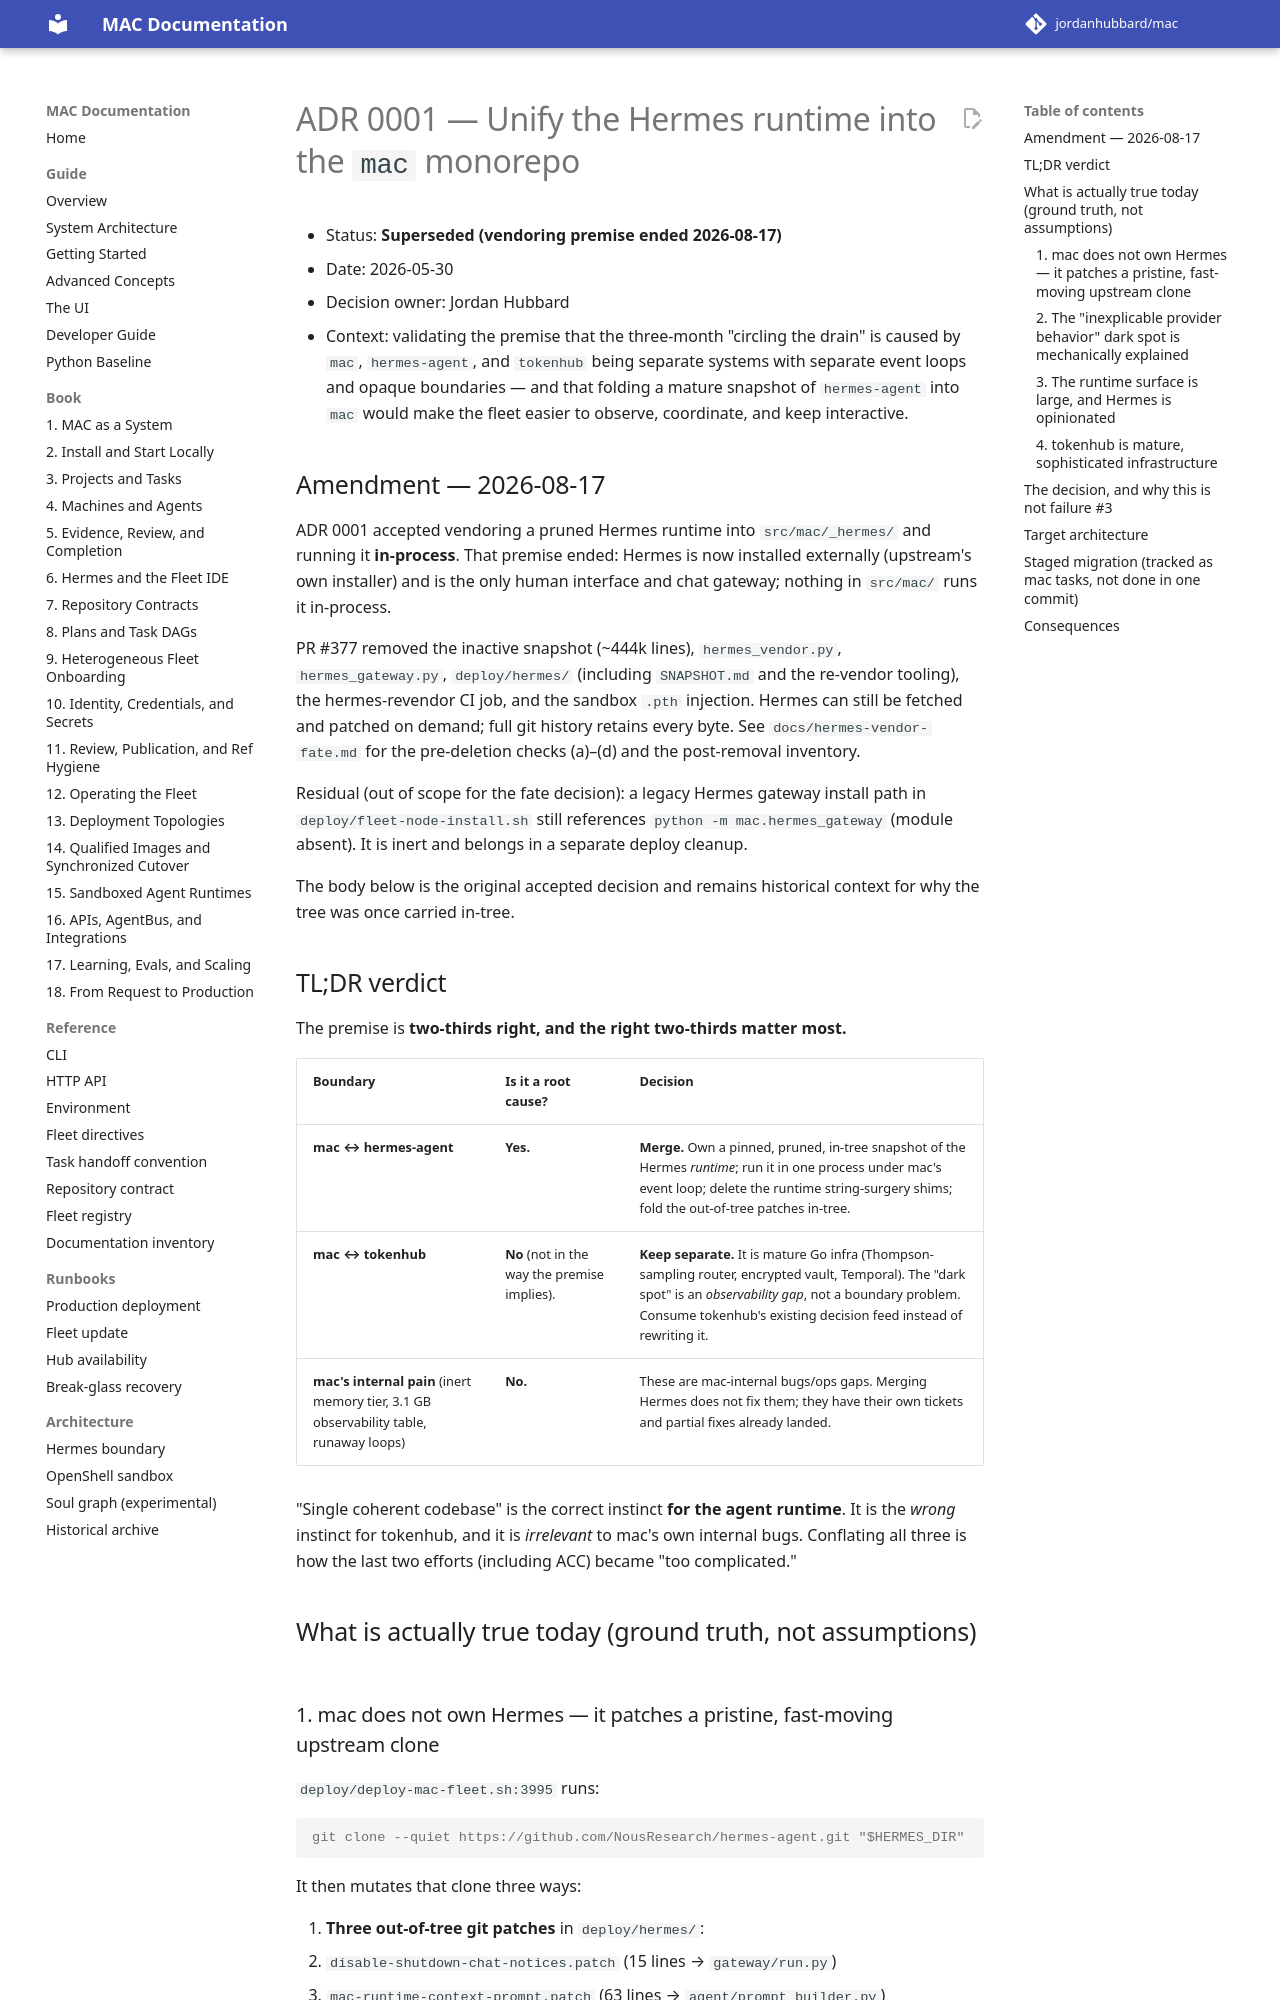

repository: jordanhubbard/mac · page: dev/adr/0001-unify-hermes-runtime-into-mac/index.html · generator: mkdocs

# ADR 0001 — Unify the Hermes runtime into the `mac` monorepo

- Status: **Superseded (vendoring premise ended 2026-08-17)**
- Date: 2026-05-30
- Decision owner: Jordan Hubbard
- Context: validating the premise that the three-month "circling the drain"
  is caused by `mac`, `hermes-agent`, and `tokenhub` being separate systems
  with separate event loops and opaque boundaries — and that folding a
  mature snapshot of `hermes-agent` into `mac` would make the fleet easier
  to observe, coordinate, and keep interactive.

## Amendment — 2026-08-17

ADR 0001 accepted vendoring a pruned Hermes runtime into `src/mac/_hermes/`
and running it **in-process**. That premise ended: Hermes is now installed
externally (upstream's own installer) and is the only human interface and
chat gateway; nothing in `src/mac/` runs it in-process.

PR #377 removed the inactive snapshot (~444k lines), `hermes_vendor.py`,
`hermes_gateway.py`, `deploy/hermes/` (including `SNAPSHOT.md` and the
re-vendor tooling), the hermes-revendor CI job, and the sandbox `.pth`
injection. Hermes can still be fetched and patched on demand; full git
history retains every byte. See `docs/hermes-vendor-fate.md` for the
pre-deletion checks (a)–(d) and the post-removal inventory.

Residual (out of scope for the fate decision): a legacy Hermes gateway
install path in `deploy/fleet-node-install.sh` still references
`python -m mac.hermes_gateway` (module absent). It is inert and belongs in a
separate deploy cleanup.

The body below is the original accepted decision and remains historical
context for why the tree was once carried in-tree.

## TL;DR verdict

The premise is **two-thirds right, and the right two-thirds matter most.**

| Boundary | Is it a root cause? | Decision |
| --- | --- | --- |
| **mac ↔ hermes-agent** | **Yes.** | **Merge.** Own a pinned, pruned, in-tree snapshot of the Hermes *runtime*; run it in one process under mac's event loop; delete the runtime string-surgery shims; fold the out-of-tree patches in-tree. |
| **mac ↔ tokenhub** | **No** (not in the way the premise implies). | **Keep separate.** It is mature Go infra (Thompson-sampling router, encrypted vault, Temporal). The "dark spot" is an *observability gap*, not a boundary problem. Consume tokenhub's existing decision feed instead of rewriting it. |
| **mac's internal pain** (inert memory tier, 3.1 GB observability table, runaway loops) | **No.** | These are mac-internal bugs/ops gaps. Merging Hermes does not fix them; they have their own tickets and partial fixes already landed. |

"Single coherent codebase" is the correct instinct **for the agent runtime**.
It is the *wrong* instinct for tokenhub, and it is *irrelevant* to mac's
own internal bugs. Conflating all three is how the last two efforts
(including ACC) became "too complicated."

## What is actually true today (ground truth, not assumptions)
